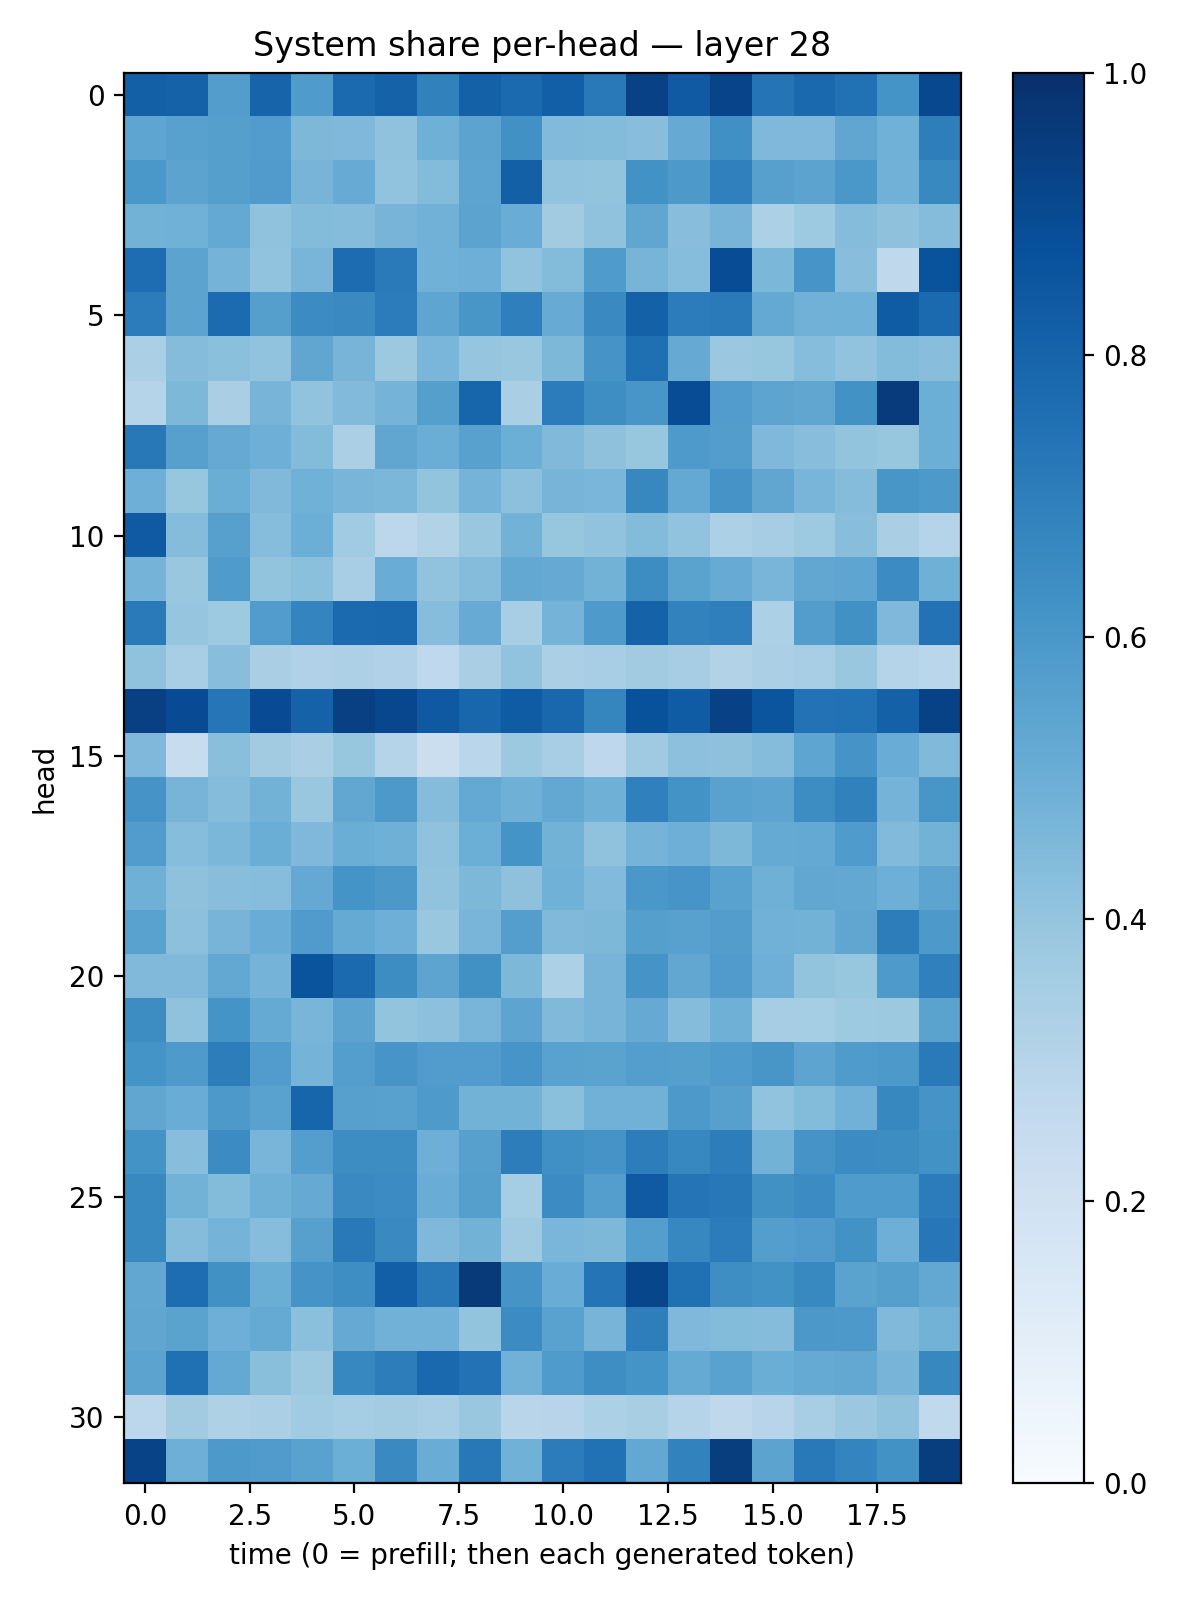

Data behind this chart, as committed beside it:
0.81526804, 0.80532646, 0.5705313, 0.800257, 0.58479404, 0.77433205, 0.8070903, 0.6861634, 0.8103347, 0.77718097, 0.81822497, 0.7182609, 0.9306107, 0.83762395, 0.9188618, 0.7344531, 0.7831773, 0.7474074, 0.61511046, 0.9029259
0.5371, 0.5568, 0.5642, 0.5762, 0.454, 0.451, 0.408, 0.4904, 0.5443, 0.6255, 0.4422, 0.4383, 0.4277, 0.5134, 0.6324, 0.4509, 0.4494, 0.5314, 0.486, 0.6965
0.6, 0.5432, 0.5649, 0.5797, 0.4699, 0.5117, 0.4025, 0.4385, 0.5404, 0.8148, 0.4058, 0.3999, 0.6226, 0.5933, 0.6896, 0.5624, 0.5467, 0.6015, 0.4818, 0.6577
0.479, 0.487, 0.5196, 0.409, 0.4376, 0.436, 0.4696, 0.4814, 0.5441, 0.5052, 0.3598, 0.4064, 0.5344, 0.4297, 0.4695, 0.3318, 0.3735, 0.4355, 0.4107, 0.4368
0.7639, 0.5455, 0.4749, 0.4032, 0.4658, 0.7661, 0.7118, 0.4845, 0.4925, 0.4034, 0.4406, 0.584, 0.4714, 0.4322, 0.8869, 0.457, 0.6085, 0.4266, 0.2698, 0.8657
0.7051, 0.5459, 0.7707, 0.564, 0.6465, 0.6556, 0.7033, 0.537, 0.6028, 0.694, 0.5088, 0.653, 0.811, 0.7034, 0.7113, 0.5223, 0.4837, 0.4873, 0.8298, 0.7766
0.3332, 0.4339, 0.4186, 0.4052, 0.5345, 0.4718, 0.3751, 0.4646, 0.3947, 0.3901, 0.4561, 0.6105, 0.7543, 0.5145, 0.3799, 0.393, 0.4326, 0.4046, 0.441, 0.4275
0.3008, 0.4559, 0.3384, 0.4726, 0.4029, 0.4424, 0.4757, 0.5646, 0.7962, 0.3369, 0.7053, 0.6369, 0.6033, 0.8878, 0.5758, 0.5402, 0.533, 0.6213, 0.9549, 0.4997
0.7199, 0.5608, 0.5145, 0.4943, 0.4401, 0.3359, 0.5324, 0.502, 0.5581, 0.4984, 0.4475, 0.4112, 0.3917, 0.5885, 0.5737, 0.451, 0.4272, 0.4012, 0.3921, 0.4977
0.494, 0.3932, 0.5037, 0.446, 0.4874, 0.4649, 0.4589, 0.3991, 0.4732, 0.4153, 0.4705, 0.462, 0.6638, 0.5223, 0.6099, 0.5321, 0.4683, 0.4356, 0.6028, 0.5906
0.8387, 0.436, 0.559, 0.4326, 0.4982, 0.364, 0.2775, 0.316, 0.3864, 0.4793, 0.3912, 0.4054, 0.4403, 0.4034, 0.3307, 0.3482, 0.3728, 0.4265, 0.3368, 0.3036
0.4729, 0.3889, 0.5842, 0.4023, 0.421, 0.3452, 0.5067, 0.4043, 0.4345, 0.5242, 0.5119, 0.4777, 0.641, 0.5488, 0.5092, 0.4685, 0.53, 0.5356, 0.6478, 0.4902
0.713, 0.3973, 0.3716, 0.5771, 0.6731, 0.7742, 0.7793, 0.4305, 0.5086, 0.345, 0.4762, 0.5863, 0.8058, 0.6811, 0.6915, 0.3281, 0.5708, 0.6283, 0.4514, 0.7429
0.4088, 0.3465, 0.429, 0.3395, 0.3168, 0.3266, 0.3178, 0.2695, 0.337, 0.4058, 0.3323, 0.3461, 0.3594, 0.3488, 0.3126, 0.3331, 0.3447, 0.3902, 0.3026, 0.2878
0.9371, 0.8918, 0.7277, 0.8939, 0.8054, 0.934, 0.9072, 0.8437, 0.7892, 0.8317, 0.7867, 0.6709, 0.8687, 0.8293, 0.9329, 0.8584, 0.7435, 0.7482, 0.8111, 0.9259
0.4531, 0.2354, 0.4221, 0.3612, 0.339, 0.3909, 0.3015, 0.2249, 0.2861, 0.3772, 0.3448, 0.2766, 0.3709, 0.4163, 0.4138, 0.436, 0.5379, 0.6114, 0.5077, 0.4492
0.6101, 0.4695, 0.4367, 0.4802, 0.3886, 0.5311, 0.5934, 0.4347, 0.5219, 0.4919, 0.5261, 0.4907, 0.6888, 0.618, 0.554, 0.5416, 0.6414, 0.6872, 0.4737, 0.6048
0.5743, 0.4306, 0.4585, 0.5007, 0.4511, 0.5013, 0.4896, 0.4081, 0.4971, 0.6163, 0.4802, 0.4091, 0.4753, 0.4931, 0.4559, 0.5179, 0.5218, 0.5844, 0.4447, 0.48
0.4902, 0.4135, 0.4282, 0.4335, 0.5199, 0.6151, 0.596, 0.4041, 0.4553, 0.4136, 0.4846, 0.4415, 0.6009, 0.607, 0.5512, 0.4913, 0.5291, 0.5245, 0.4943, 0.5425
0.5535, 0.4155, 0.4714, 0.5043, 0.5794, 0.516, 0.4923, 0.386, 0.4663, 0.5672, 0.4487, 0.4566, 0.5629, 0.5566, 0.5731, 0.4826, 0.477, 0.5329, 0.7027, 0.5935
0.4456, 0.447, 0.5263, 0.4727, 0.8608, 0.777, 0.6429, 0.5399, 0.6283, 0.4566, 0.332, 0.4706, 0.612, 0.531, 0.5816, 0.495, 0.4019, 0.3926, 0.5883, 0.6887
0.6413, 0.4084, 0.615, 0.5194, 0.4669, 0.5434, 0.4005, 0.4163, 0.4658, 0.5413, 0.4484, 0.4704, 0.5151, 0.4374, 0.4884, 0.35, 0.3533, 0.3749, 0.3752, 0.5489
0.6144, 0.5896, 0.7021, 0.5743, 0.4734, 0.5702, 0.6086, 0.5749, 0.5775, 0.6085, 0.5544, 0.5482, 0.569, 0.5634, 0.5841, 0.6018, 0.5424, 0.5826, 0.5919, 0.7135
0.5341, 0.5043, 0.5935, 0.5513, 0.7966, 0.5622, 0.5585, 0.5866, 0.478, 0.4781, 0.4183, 0.4842, 0.4827, 0.5909, 0.5587, 0.4032, 0.4413, 0.4838, 0.6618, 0.61
0.6173, 0.4262, 0.6461, 0.4666, 0.5688, 0.6409, 0.6429, 0.496, 0.561, 0.7024, 0.6306, 0.6094, 0.7025, 0.6665, 0.7027, 0.4797, 0.6118, 0.6449, 0.6429, 0.6229
0.659, 0.4794, 0.4378, 0.4904, 0.5117, 0.6558, 0.6483, 0.5041, 0.5663, 0.3542, 0.6458, 0.57, 0.8395, 0.7362, 0.7211, 0.6258, 0.6481, 0.5838, 0.5828, 0.7057
0.6574, 0.4369, 0.4736, 0.4319, 0.5587, 0.7175, 0.6528, 0.4508, 0.4795, 0.3686, 0.4631, 0.4534, 0.5697, 0.6657, 0.7065, 0.5668, 0.5791, 0.6226, 0.4953, 0.7247
0.5286, 0.7655, 0.6285, 0.5022, 0.6126, 0.6397, 0.819, 0.7186, 0.9592, 0.6098, 0.5073, 0.7377, 0.9113, 0.7531, 0.6383, 0.6228, 0.6565, 0.5483, 0.565, 0.5237
0.5336, 0.5489, 0.4935, 0.5177, 0.418, 0.5125, 0.4839, 0.4825, 0.4014, 0.6446, 0.5542, 0.4709, 0.6969, 0.4529, 0.4395, 0.4347, 0.5941, 0.5916, 0.4488, 0.4769
0.5459, 0.7528, 0.5216, 0.4221, 0.3756, 0.6647, 0.7006, 0.7813, 0.7455, 0.4807, 0.5844, 0.6403, 0.6162, 0.5161, 0.5539, 0.5027, 0.5158, 0.5256, 0.4695, 0.6635
0.2784, 0.3614, 0.3208, 0.334, 0.3669, 0.3545, 0.3593, 0.3443, 0.385, 0.2911, 0.2967, 0.3292, 0.3401, 0.3019, 0.2726, 0.294, 0.344, 0.3807, 0.4081, 0.2652
0.9224, 0.4932, 0.5931, 0.5812, 0.5525, 0.4996, 0.6557, 0.5042, 0.7222, 0.4872, 0.7031, 0.7479, 0.5243, 0.6817, 0.946, 0.5432, 0.7149, 0.6733, 0.6214, 0.9459
